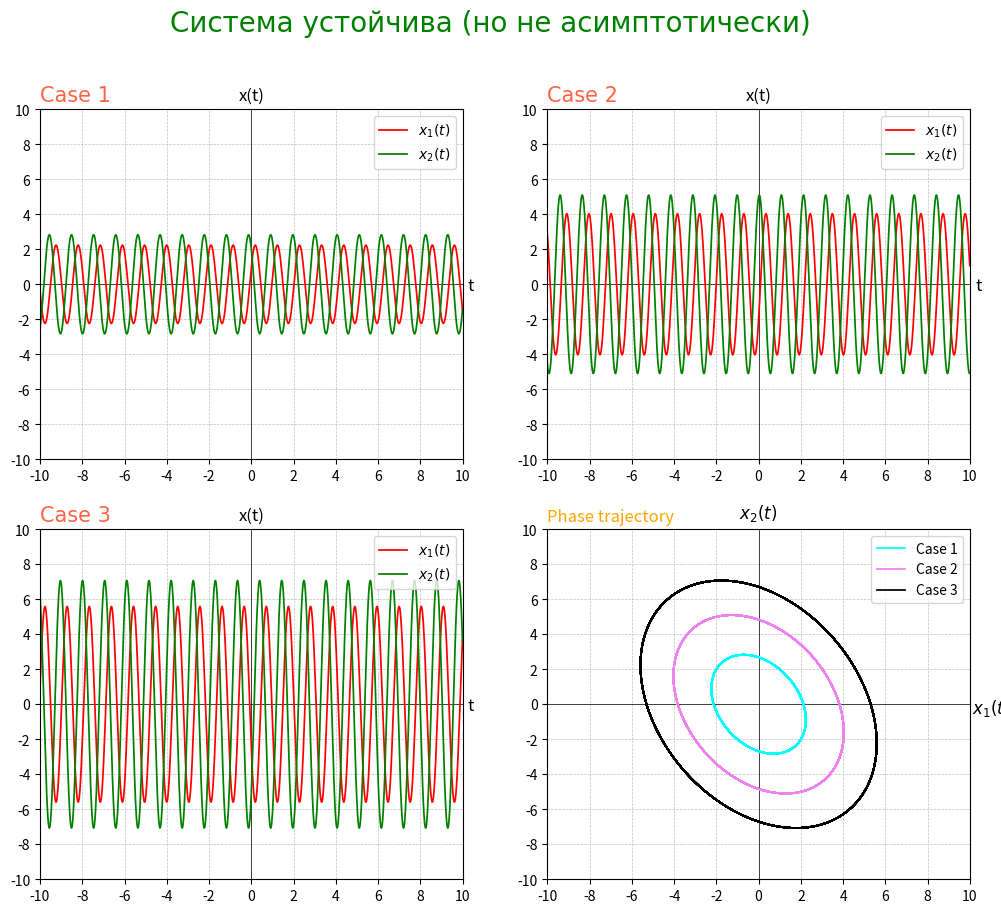

This figure's Python source:
import matplotlib.pyplot as plt
import numpy as np

fig, axes = plt.subplots(nrows=2, ncols=2, figsize=(12, 10))
fig.suptitle('Система устойчива (но не асимптотически)', color='green', fontname='Times New Roman',fontsize=20)

# Set labels for each graph
for i in range(2):
    for j in range(2):
        if i == 1 and j == 1:
            axes[i][j].set_xlabel(r'$x_{1}(t)$', color='black', fontsize=12)
            axes[i][j].set_ylabel(r'$x_{2}(t)$', color='black', fontsize=12)
            axes[i][j].xaxis.set_label_coords(1.05, 0.52)
            axes[i][j].yaxis.set_label_coords(0.5, 1.016)
            axes[i][j].yaxis.label.set_rotation(0)
        else:
            axes[i][j].set_xlabel('t', color='black', fontsize=12)
            axes[i][j].set_ylabel('x(t)', color='black', fontsize=12)
            axes[i][j].xaxis.set_label_coords(1.02, 0.52)
            axes[i][j].yaxis.set_label_coords(0.5, 1.016)
            axes[i][j].yaxis.label.set_rotation(0)
            
def Oxy(axes):
    plt.sca(axes)
    # Draw the coordinate system Oxy
    Ox = np.arange(-10,11,2)
    Oy = np.arange(-10,11,2)
    # Set the color for the values of the Ox axis and Oy axis
    plt.grid(linestyle="--", color="silver", linewidth=0.5)
    plt.xticks(Ox, color='black')
    plt.yticks(Oy, color='black')
    plt.xlim(-10, 10)
    plt.ylim(-10, 10)
    plt.plot(Ox, [0] * len(Ox), color='black', linewidth=0.5)  # axis Ox
    plt.plot([0] * len(Oy), Oy, color='black', linewidth=0.5)  # axis Oy

def Draw_graphs(ax, title, t, x1, x2, color_1, color_2):
    plt.sca(ax)
    plt.title(f'{title}', loc='left', fontname='Times New Roman', fontsize=15, color='tomato')
    plt.plot(t, x1, color=f'{color_1}' , linewidth=1.25, label=r'$x_{1}(t)$')
    plt.plot(t, x2, color=f'{color_2}' , linewidth=1.25, label=r'$x_{2}(t)$')
    plt.legend() 
  
t = np.arange(-10, 10, 0.01)
# Case 1
x1_1 = np.cos(6*t) + 2*np.sin(6*t)
x2_1 = 2*np.cos(6*t)  - 2*np.sin(6*t)
# Case 2
x1_2 = -2*np.cos(6*t) + 3.5*np.sin(6*t)
x2_2 = 5*np.cos(6*t) + np.sin(6*t)
# Case 3
x1_3 = -2.5*np.cos(6*t) - 5*np.sin(6*t)
x2_3 = -5*np.cos(6*t) + 5*np.sin(6*t)

for i in range(2):
    for j in range(2):
        Oxy(axes[i][j])

# Draw graphs of x(t) in 3 cases
Draw_graphs(axes[0][0], 'Case 1', t, x1_1, x2_1, 'red', 'green')
Draw_graphs(axes[0][1], 'Case 2', t, x1_2, x2_2, 'red', 'green')
Draw_graphs(axes[1][0], 'Case 3', t, x1_3, x2_3, 'red', 'green') 

# Draw the phase trajectory of the 3 cases
plt.sca(axes[1][1])
plt.title('Phase trajectory', loc='left', color='orange')

plt.plot(x1_1, x2_1, color='cyan', linewidth=1.25, label='Case 1')
plt.plot(x1_2, x2_2, color='violet', linewidth=1.25, label='Case 2')
plt.plot(x1_3, x2_3, color='black', linewidth=1.25, label='Case 3')
plt.legend()
# Draw symmetrically through center O
plt.plot(-x1_1, -x2_1, color='cyan', linewidth=1.25)
plt.plot(-x1_2, -x2_2, color='violet', linewidth=1.25)
plt.plot(-x1_3, -x2_3, color='black', linewidth=1.25)

# Show graph
plt.show()
